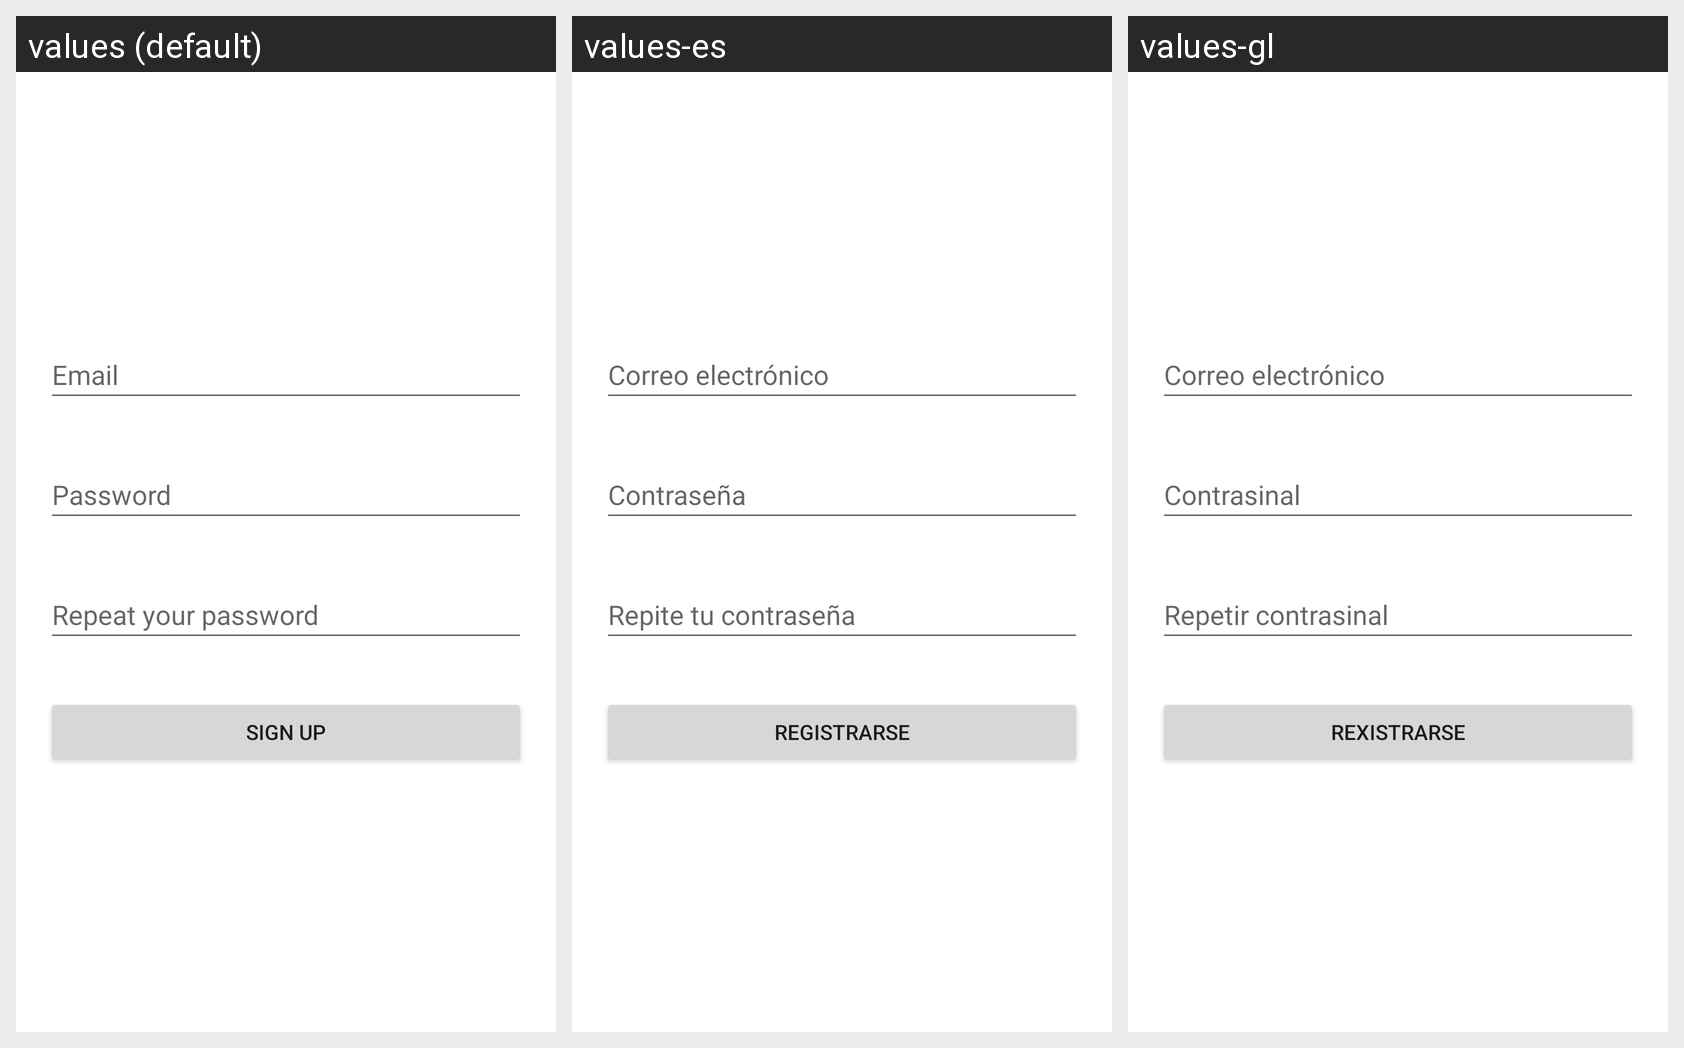

The same Android screen rendered under several of its app's locales, left to right. List the strings drawn on it with the default value and each locale's translation.
Android screen res/layout/activity_registration.xml rendered under 3 locales, left to right: values (default), values-es, values-gl. Device: Nexus 5 (rendered at 1080×1920; each locale shown at half size, 540×960, under a caption strip naming it); theme Theme.BiblioFinder.NoActionBar.
Strings drawn on this screen, with the default value and each locale's value (text and hints the layout hard-codes appear in the picture but are not listed):

email
  values: Email
  values-es: Correo electrónico
  values-gl: Correo electrónico

password
  values: Password
  values-es: Contraseña
  values-gl: Contrasinal

repeat_password
  values: Repeat your password
  values-es: Repite tu contraseña
  values-gl: Repetir contrasinal

sign_up
  values: Sign up
  values-es: Registrarse
  values-gl: Rexistrarse
